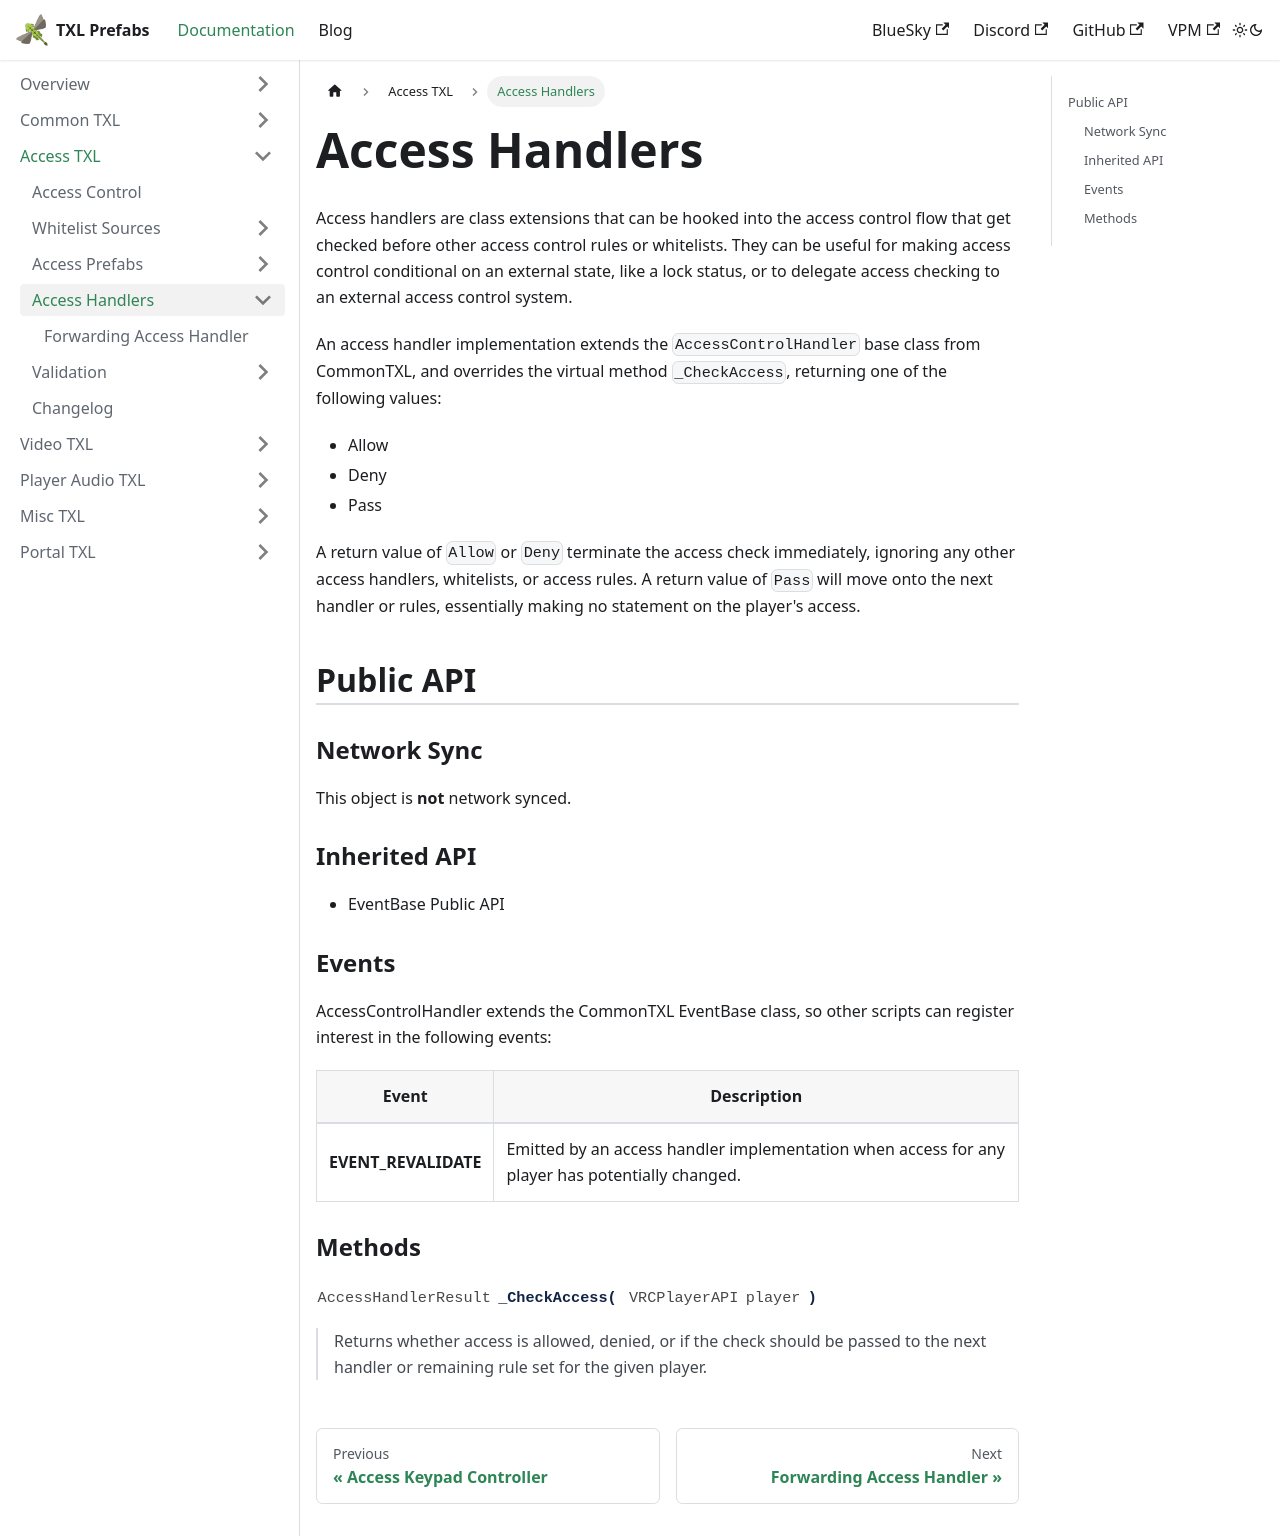

repository: vrctxl/Docs · page: docs/access-txl/access-handlers.html · generator: docusaurus

# Access Handlers

Access handlers are class extensions that can be hooked into the access control flow that get checked before other
access control rules or whitelists.  They can be useful for making access control conditional on an external
state, like a lock status, or to delegate access checking to an external access control system.

An access handler implementation extends the `AccessControlHandler` base class from CommonTXL, and overrides
the virtual method `_CheckAccess`, returning one of the following values:

* Allow
* Deny
* Pass

A return value of `Allow` or `Deny` terminate the access check immediately, ignoring any other access handlers,
whitelists, or access rules.  A return value of `Pass` will move onto the next handler or rules, essentially
making no statement on the player's access.

## Public API

### Network Sync

This object is **not** network synced.

### Inherited API

* EventBase Public API

### Events

AccessControlHandler extends the CommonTXL EventBase class, so other scripts can register interest in the following events:

| Event | Description |
|---|---|
| **EVENT_REVALIDATE** | Emitted by an access handler implementation when access for any player has potentially changed. |

### Methods

#### <ApiMethod return="AccessHandlerResult" method="_CheckAccess" params={["VRCPlayerAPI", "player"]} />

> Returns whether access is allowed, denied, or if the check should be passed to the next handler or remaining rule set
> for the given player.
